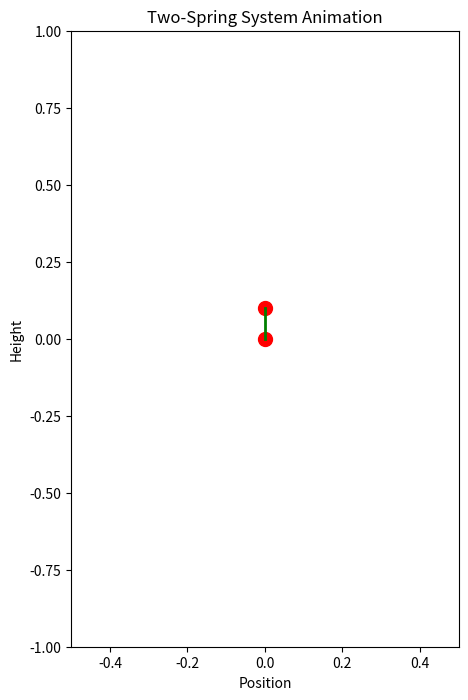

The matplotlib source for this figure:
import numpy as np
import matplotlib.pyplot as plt
import matplotlib.animation as animation
from scipy.integrate import solve_ivp

# Constants
m0 = 0.5   # Massless junction point approximation (can be small value)
m1 = 0.3   # Mass attached to the second spring
k0 = 50.0  # Spring constant of first spring (N/m)
k1 = 30.0  # Spring constant of second spring (N/m)
c0 = 0.5   # Damping force spring 1
c1 = 0.3   # Damping force spring 2
g = 9.81   # Gravity (m/s^2)
Fc = 5.0   # Constant external force (N)

def two_spring_system_damping(t, y):
    x0, v0, x1, v1 = y
    
    dx0dt = v0
    dx1dt = v1
    
    dv0dt = (-k0*x0 + k1*(x1 - x0) - c0*v0 + c1*(v1 - v0) + m0*g) / m0
    dv1dt = (-k1*(x1 - x0) - c1*(v1 - v0) + m1*g) / m1
    
    return [dx0dt, dv0dt, dx1dt, dv1dt]

# Define system of equations
def two_spring_system0(t, y):
    x1, v1, x2, v2 = y
    
    dx1dt = v1
    dv1dt = (-k0*x1 + k1*(x2 - x1)) / m0
    dx2dt = v2
    dv2dt = (-k1*(x2 - x1) + m1*g + Fc) / m1
    
    return [dx1dt, dv1dt, dx2dt, dv2dt]

# Initial conditions
x1_0 = 0.0   # Initial displacement of junction point
v1_0 = 0.0   # Initial velocity of junction point
x2_0 = 0.1  # Initial displacement of the mass
v2_0 = 0.0   # Initial velocity of the mass

y0 = [x1_0, v1_0, x2_0, v2_0]

# Time range
t_span = (0, 10)
t_eval = np.linspace(0, 10, 1000)

# Solve ODEs
sol = solve_ivp(two_spring_system_damping, t_span, y0, t_eval=t_eval)

# Extract solutions
x1_sol, x2_sol = sol.y[0], sol.y[2]

# Animation setup
fig, ax = plt.subplots(figsize=(5, 8))
ax.set_xlim(-0.5, 0.5)
ax.set_ylim(-1, 1)
ax.set_title("Two-Spring System Animation")
ax.set_xlabel("Position")
ax.set_ylabel("Height")

# Draw elements
spring1, = ax.plot([0, 0], [0, x1_0], 'b-', lw=2)
spring2, = ax.plot([0, 0], [x1_0, x2_0], 'g-', lw=2)
mass1 = ax.scatter(0, x2_0, color='red', s=100)
mass2 = ax.scatter(0, x1_0, color='red', s=100)

# Update function for animation
def update(frame):
    x1 = x1_sol[frame]
    x2 = x2_sol[frame]
    
    spring1.set_ydata([0, x1])
    spring2.set_ydata([x1, x2])
    mass1.set_offsets([0, x2])  # Correctly update scatter position
    mass2.set_offsets([0, x1])  # Correctly update scatter position

    
    return spring1, spring2, mass1, mass2

ani = animation.FuncAnimation(fig, update, frames=len(t_eval), interval=0.25, blit=True)
plt.show()
